Run: headless pygame with SDL's dummy video driver; simulated clock (each Clock.tick advances the game by its frame time, no real sleeping); random seed 0; keys injected as events and as key.get_pressed() state; no mouse input.
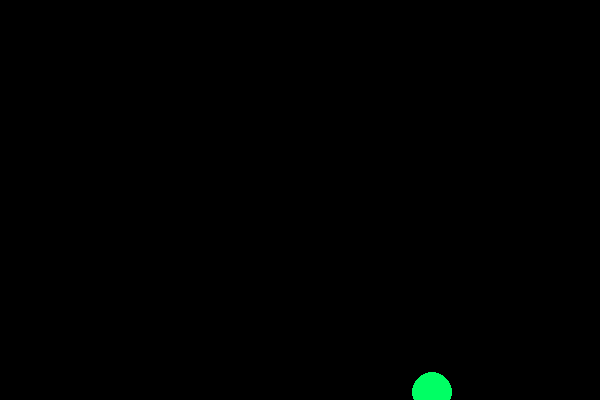
Frame 1 of 4 · flips 1–60 · no input
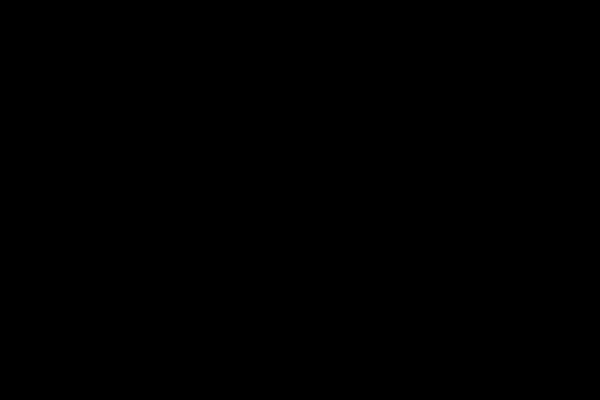
Frame 2 of 4 · flips 61–180 · tapped SPACE, RETURN · held RIGHT (→), D
Frame 3 of 4 · flips 181–300 · held DOWN (↓), S · screen unchanged from frame 2, image omitted
Frame 4 of 4 · flips 301–420 · held LEFT (←), A, UP (↑), W · screen unchanged from frame 3, image omitted

The pygame program that drew these frames:

import pygame, random

pygame.init()
pantalla = pygame.display.set_mode((600, 400))
x, y = 300, 200
vx, vy = 3, 2
reloj = pygame.time.Clock()

while True:
    for e in pygame.event.get():
        if e.type == pygame.QUIT:
            pygame.quit()
            exit()

    x += vx
    y += vy

    if random.random() < 0.05:
        vx = random.randint(-5, 5)
        vy = random.randint(-5, 5)

    pantalla.fill((0, 0, 0))
    pygame.draw.circle(pantalla, (0, 255, 100), (x, y), 20)
    pygame.display.flip()
    reloj.tick(60)
